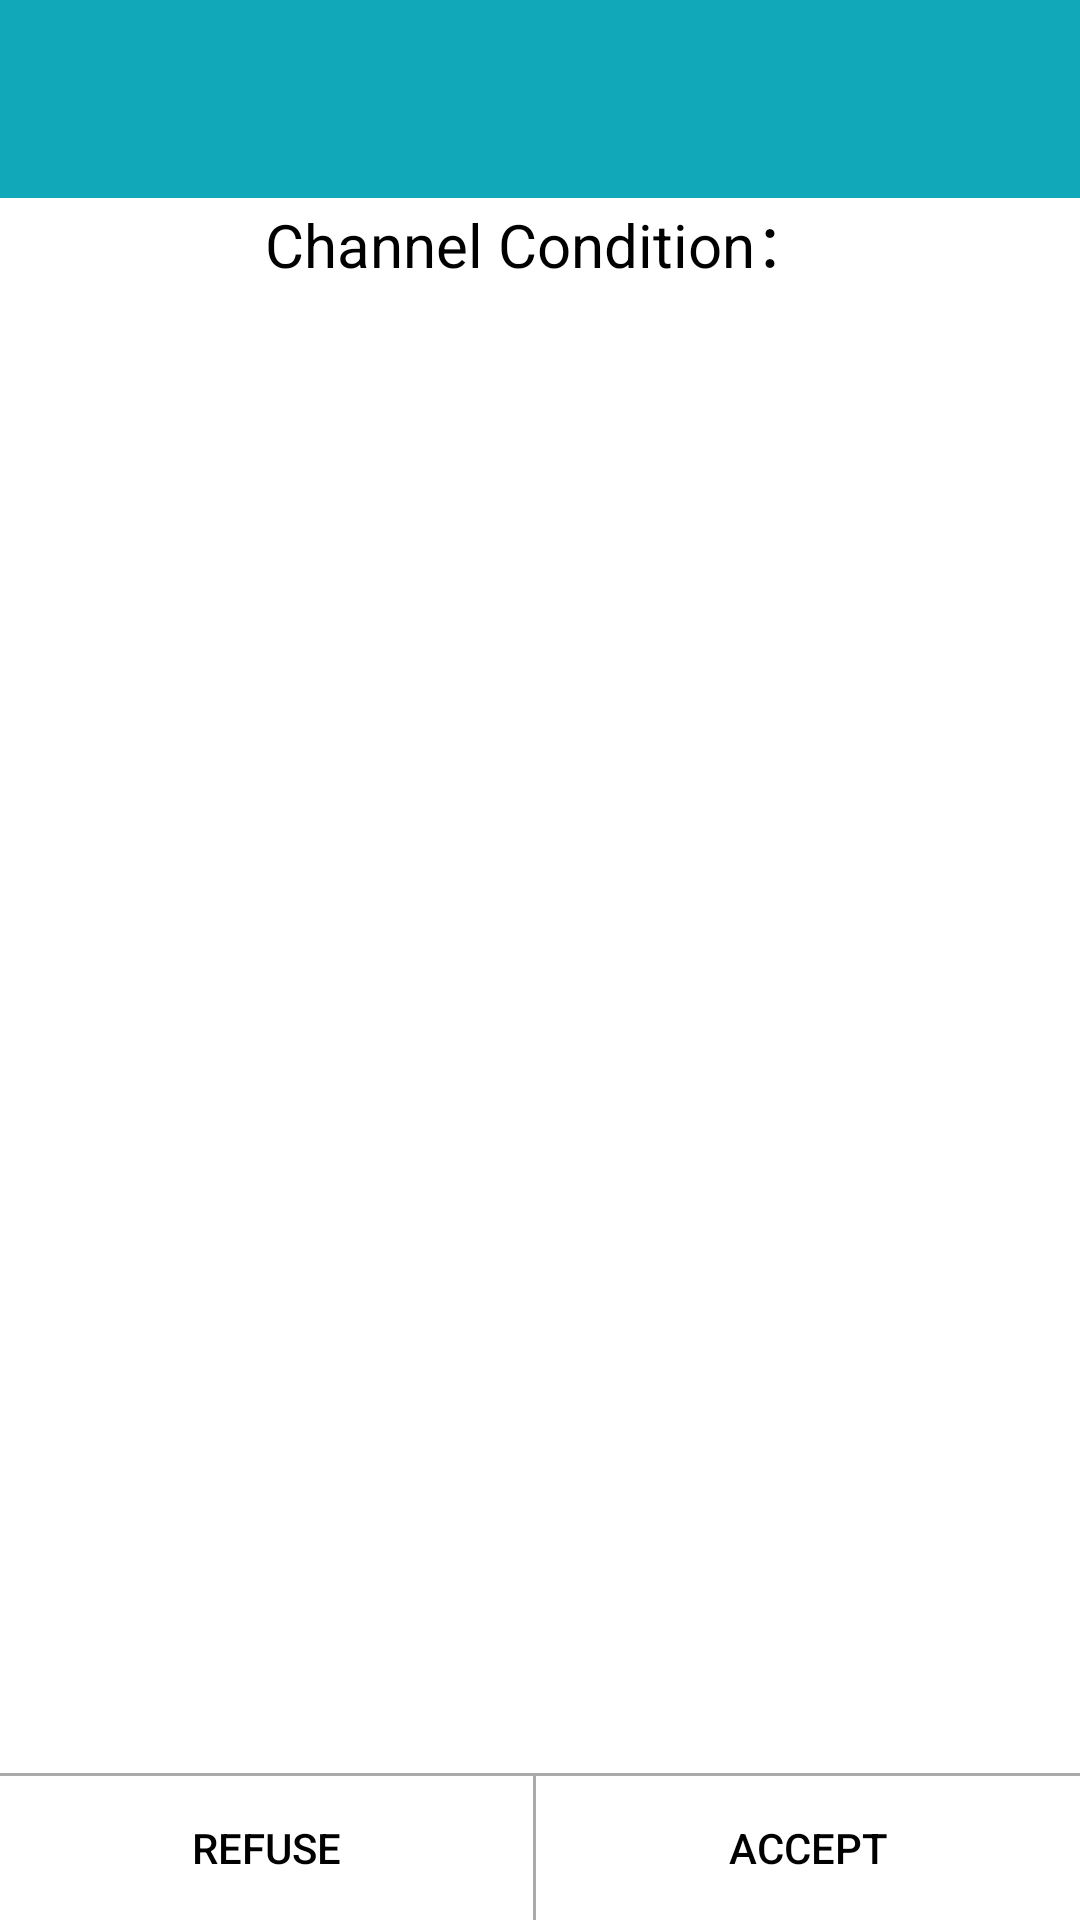

Here is an Android app screen rendered from its layout file. Give the layout XML and the strings, colors and styles it references.
<!-- AndroidManifest.xml: application theme AppTheme -->
<!-- res/layout/layout_channel_condition.xml -->
<?xml version="1.0" encoding="utf-8"?>
<LinearLayout xmlns:android="http://schemas.android.com/apk/res/android"
    xmlns:app="http://schemas.android.com/apk/res-auto"
    xmlns:tools="http://schemas.android.com/tools"
    android:layout_width="match_parent"
    android:layout_height="match_parent"
    android:orientation="vertical"
    tools:context="com.changhong.wifiairscout.ui.activity.ChannelConditionActivity">

    <android.support.design.widget.AppBarLayout
        android:layout_width="match_parent"
        android:layout_height="wrap_content"
        android:paddingTop="10dp"
        android:theme="@style/AppTheme.AppBarOverlay">

        <android.support.v7.widget.Toolbar
            android:id="@+id/toolbar"
            android:layout_width="match_parent"
            android:layout_height="?attr/actionBarSize"
            android:background="?attr/colorPrimary"
            app:popupTheme="@style/AppTheme.PopupOverlay" />

    </android.support.design.widget.AppBarLayout>

    <TextView
        style="?android:attr/textAppearanceLarge"
        android:layout_width="match_parent"
        android:layout_height="wrap_content"
        android:gravity="center"
        android:text="@string/tabChannelCondition"
        android:textSize="20sp" />

    <ListView
        android:id="@+id/list_channelUsedCondetion"
        android:layout_width="match_parent"
        android:layout_height="wrap_content"
        android:layout_marginLeft="10dp"
        android:layout_marginRight="10dp"
        android:layout_weight="1" />

    <TextView
        android:id="@+id/tv_advice_title"
        style="?android:attr/textAppearanceMedium"
        android:layout_width="match_parent"
        android:layout_height="wrap_content"
        android:layout_marginTop="5dp"
        android:gravity="center"
        android:text="@string/optimizationAdvice"
        android:visibility="gone" />

    <TextView
        android:id="@+id/textview_advice"
        style="?android:attr/textAppearanceSmall"
        android:layout_width="match_parent"
        android:layout_height="wrap_content"
        android:layout_marginBottom="5dp"
        android:gravity="center"
        android:text="@string/adviceChannel"
        android:textColor="@color/textColorSecondry"
        android:textSize="12sp"
        android:visibility="gone" />

    <View
        android:layout_width="match_parent"
        android:layout_height="1dp"
        android:background="@android:color/darker_gray" />

    <LinearLayout
        android:id="@+id/layout_ask"
        android:layout_width="match_parent"
        android:layout_height="wrap_content"
        android:orientation="horizontal">

        <Button
            android:id="@+id/btn_refuse"
            style="?android:attr/buttonBarButtonStyle"
            android:layout_width="wrap_content"
            android:layout_height="wrap_content"
            android:layout_weight="1"
            android:gravity="center"
            android:text="@string/action_refuse"
            android:textColor="@color/text_click_color" />

        <View
            android:layout_width="1dp"
            android:layout_height="match_parent"
            android:background="@android:color/darker_gray" />

        <Button
            android:id="@+id/btn_accept"
            style="?android:attr/buttonBarButtonStyle"
            android:layout_width="wrap_content"
            android:layout_height="wrap_content"
            android:layout_weight="1"
            android:gravity="center"
            android:text="@string/action_accept"
            android:textColor="@color/text_click_color" />
    </LinearLayout>
</LinearLayout>
<!-- resources referenced by this layout -->
<resources>
  <color name="textColorSecondry">#444444</color>
  <string name="action_accept">Accept</string>
  <string name="action_refuse">Refuse</string>
  <string name="adviceChannel">Advice to use %d channel.</string>
  <string name="optimizationAdvice">Optimization advice</string>
  <string name="tabChannelCondition">Channel Condition：</string>
  <style name="AppTheme.AppBarOverlay" parent="ThemeOverlay.AppCompat.Dark.ActionBar" />
  <style name="AppTheme.PopupOverlay" parent="ThemeOverlay.AppCompat.Light">
          <item name="android:actionBarSize">20dp</item>
      </style>
  <style name="AppTheme" parent="Theme.AppCompat.Light.DarkActionBar">
          
          <item name="colorPrimary">@color/colorPrimary</item>
          <item name="colorPrimaryDark">@color/colorPrimaryDark</item>
          <item name="colorAccent">@color/colorAccent</item>
  
          <item name="android:textColor">@color/textColor</item>
          <item name="android:textColorPrimary">@color/textColorPrimary</item>
          <item name="android:textColorSecondary">@color/textColorSecondry</item>
          <item name="android:textSize">@dimen/txt_x14</item>
          <item name="android:windowBackground">@color/colorBg</item>
          <item name="android:windowActionModeOverlay">true</item>
          <item name="windowActionModeOverlay">true</item>
          
          
      </style>
  <color name="colorPrimary">#11a8ba</color>
  <color name="colorPrimaryDark">#444444</color>
  <color name="colorAccent">#336699</color>
  <color name="textColor">#888888</color>
  <color name="textColorPrimary">#000000</color>
  <dimen name="txt_x14">14sp</dimen>
  <color name="colorBg">#ffffff</color>
</resources>
